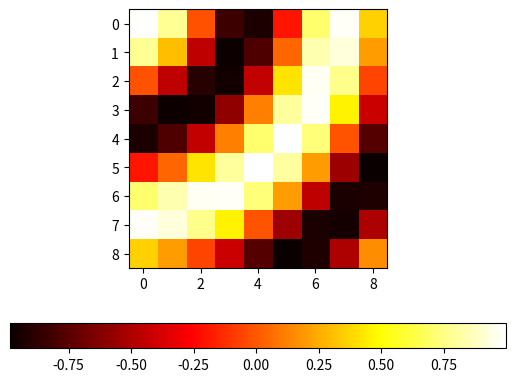

Generate this figure with matplotlib:
import numpy as np
from mpl_toolkits.mplot3d import Axes3D
import matplotlib.pyplot as plt


X = np.arange(1, 10)
Y = np.arange(1, 10)
X, Y = np.meshgrid(X, Y)
R = np.sqrt(X**2 + Y**2)
Z = np.sin(R)
# http://stackoverflow.com/questions/11766536/matplotlib-3d-surface-from-a-rectangular-array-of-heights
#fig = plt.figure()
#ax = fig.gca(projection='3d')
#surf = ax.plot_surface(X, Y, Z, rstride=1, cstride=1, cmap='hot', linewidth=0, antialiased=False)
#ax.set_zlim(-1.01, 1.01)

#fig.colorbar(surf, shrink=0.5, aspect=5)
im = plt.imshow(Z, cmap='hot')
plt.colorbar(im, orientation='horizontal')

plt.show()

# Sigmoid function
def nonlin(x, deriv=False):
    if (deriv == True):
        return x*(1-x)
    return 1/(1+np.exp(-x))
    
# Input dataset
X = np.array([  [0,0,1],
                [0,1,1],
                [1,0,1],
                [1,1,1] ])
    
# Output dataset            
y = np.array([[0,0,1,1]]).T

# Seed random numbers to make calculation deterministic
np.random.seed(1)

# Initialize weights randomly with mean 0
syn0 = 2*np.random.random((3,1)) - 1
print(syn0)

for iter in range(10000):

    # forward propagation
    l0 = X
    l1 = nonlin(np.dot(l0,syn0))
    # how much did we miss?
    l1_error = y - l1

    # multiply how much we missed by the 
    # slope of the sigmoid at the values in l1
    l1_delta = l1_error * nonlin(l1,True)

    # update weights
    syn0 += np.dot(l0.T,l1_delta)

print("Output After Training:")
print(l1)

